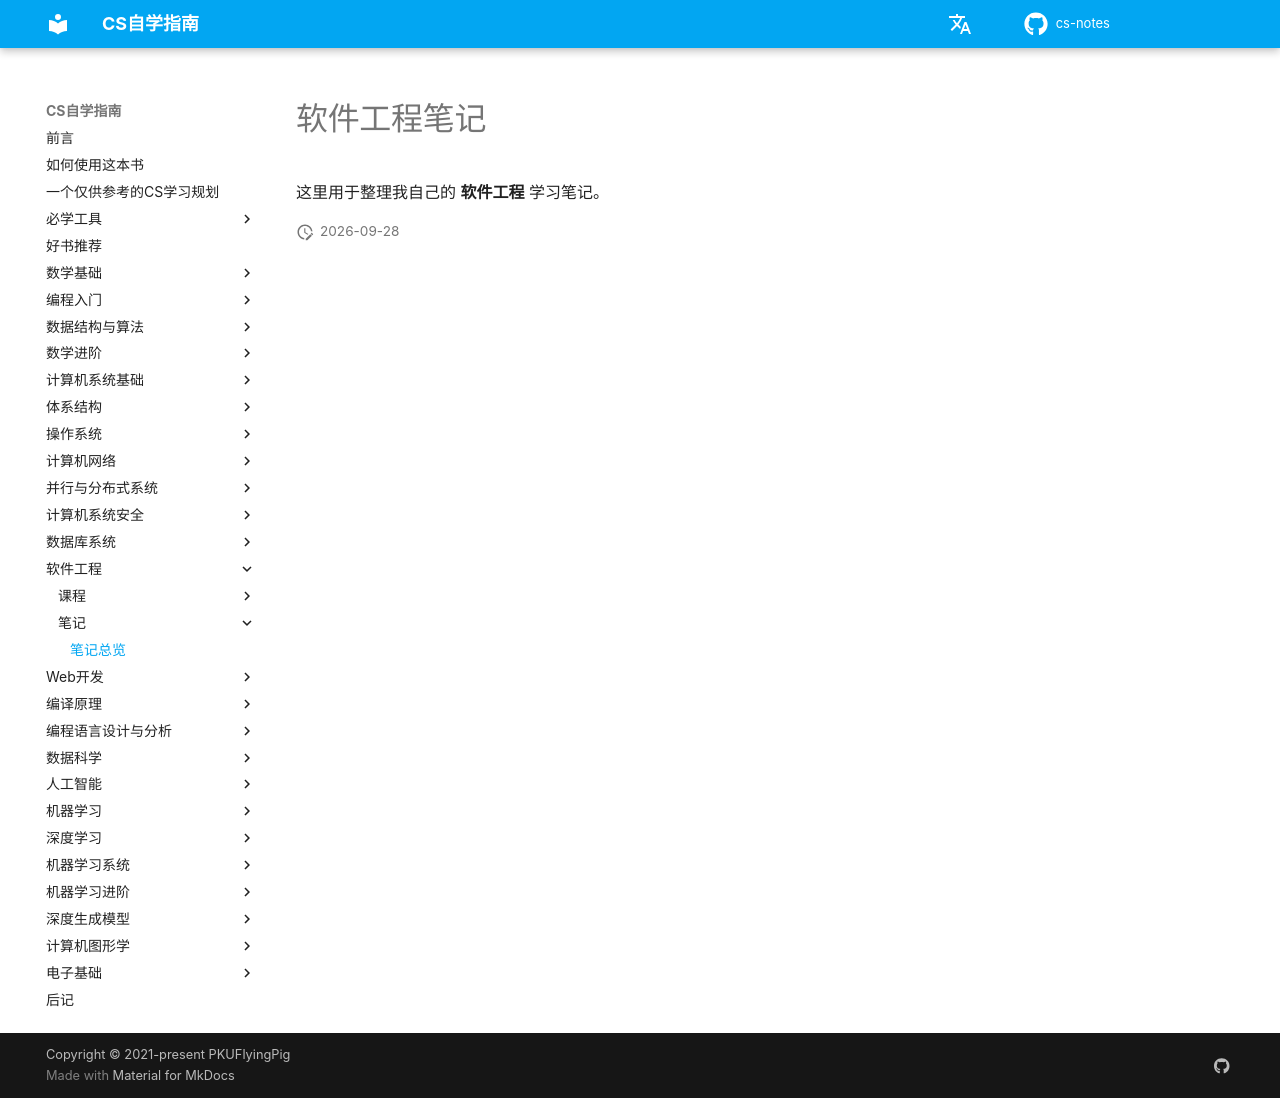

repository: mop74720-commits/cs-notes · page: 软件工程/笔记/index.html · generator: mkdocs

# 软件工程笔记

这里用于整理我自己的 **软件工程** 学习笔记。
